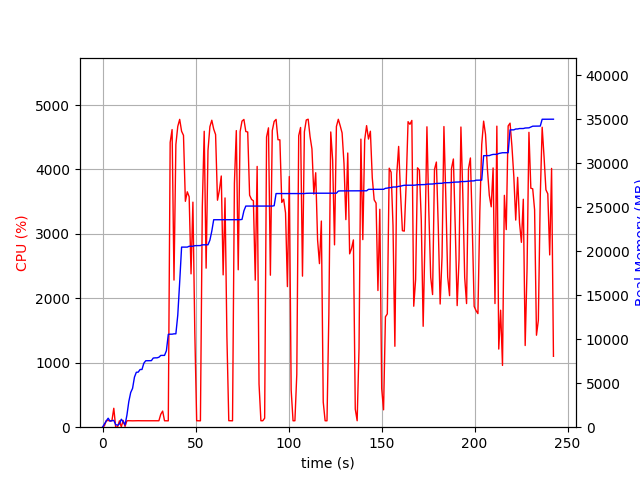

Source data for this figure (header and first rows):
elapsed_time, nproc, cpu, mem_real, mem_virtual
3.457069396972656e-05, 1, 0.0, 6.965, 3186
1.007, 7, 21.9, 365.5, 2066
2.014, 4, 102.2, 713.1, 2244
3.022, 6, 103.1, 1019, 3219
4.031, 3, 99.2, 686.3, 1948
5.039, 3, 100.2, 741.6, 2060
6.047, 4, 293.8, 773.3, 2687
7.055, 3, 2.0, 291, 1494
8.063, 3, 2.0, 219.4, 1442
9.071, 3, 99.3, 371.4, 1562
10.08, 7, 5.9, 906.6, 3199
11.09, 5, 104.9, 623.2, 2429
12.1, 1, 11.9, 261.8, 1642
13.11, 1, 99.9, 1380, 2632
14.12, 1, 101.0, 2908, 5000
15.13, 1, 99.9, 3938, 6680
16.14, 1, 98.9, 4412, 8578
17.15, 1, 99.9, 5682, 8690
18.16, 1, 100.0, 6238, 10738
19.17, 1, 100.9, 6254, 10738
20.18, 1, 99.9, 6554, 10738
21.2, 1, 99.9, 6556, 10750
22.21, 1, 100.0, 7270, 10750
23.22, 1, 100.0, 7546, 10750
24.23, 1, 100.9, 7546, 10750
25.24, 1, 99.8, 7546, 10750
26.25, 1, 100.9, 7558, 10750
27.26, 1, 98.9, 7854, 10750
28.27, 1, 100.9, 7878, 10750
29.28, 1, 99.9, 7878, 10750
30.29, 1, 100.0, 7946, 10750
31.3, 1, 200.8, 8152, 14199
32.31, 1, 250.3, 8156, 14199
33.33, 1, 99.9, 8156, 14199
34.34, 1, 100.0, 8686, 17271
35.35, 1, 98.9, 10546, 17573
36.36, 1, 4421, 10564, 17765
37.39, 1, 4619, 10564, 17765
38.41, 1, 2284, 10605, 17765
39.42, 1, 4388, 10607, 17765
40.44, 1, 4668, 12732, 25850
41.47, 1, 4778, 16482, 27376
42.49, 1, 4594, 20454, 27745
43.51, 1, 4530, 20454, 27745
44.53, 1, 3506, 20454, 27747
45.56, 1, 3654, 20454, 27750
46.57, 1, 3576, 20551, 27750
47.57, 1, 2380, 20551, 27750
48.58, 1, 3493, 20551, 27750
49.6, 1, 1478, 20619, 27750
50.6, 1, 100.2, 20619, 27750
51.61, 1, 100.2, 20619, 27750
52.62, 1, 99.2, 20631, 27750
53.63, 1, 3415, 20713, 27974
54.66, 1, 4593, 20719, 27974
55.68, 1, 2469, 20719, 27974
56.69, 1, 4296, 20719, 27974
57.71, 1, 4664, 21242, 28567
58.74, 1, 4764, 22273, 28975
59.75, 1, 4628, 23563, 29089
... 180 more rows
